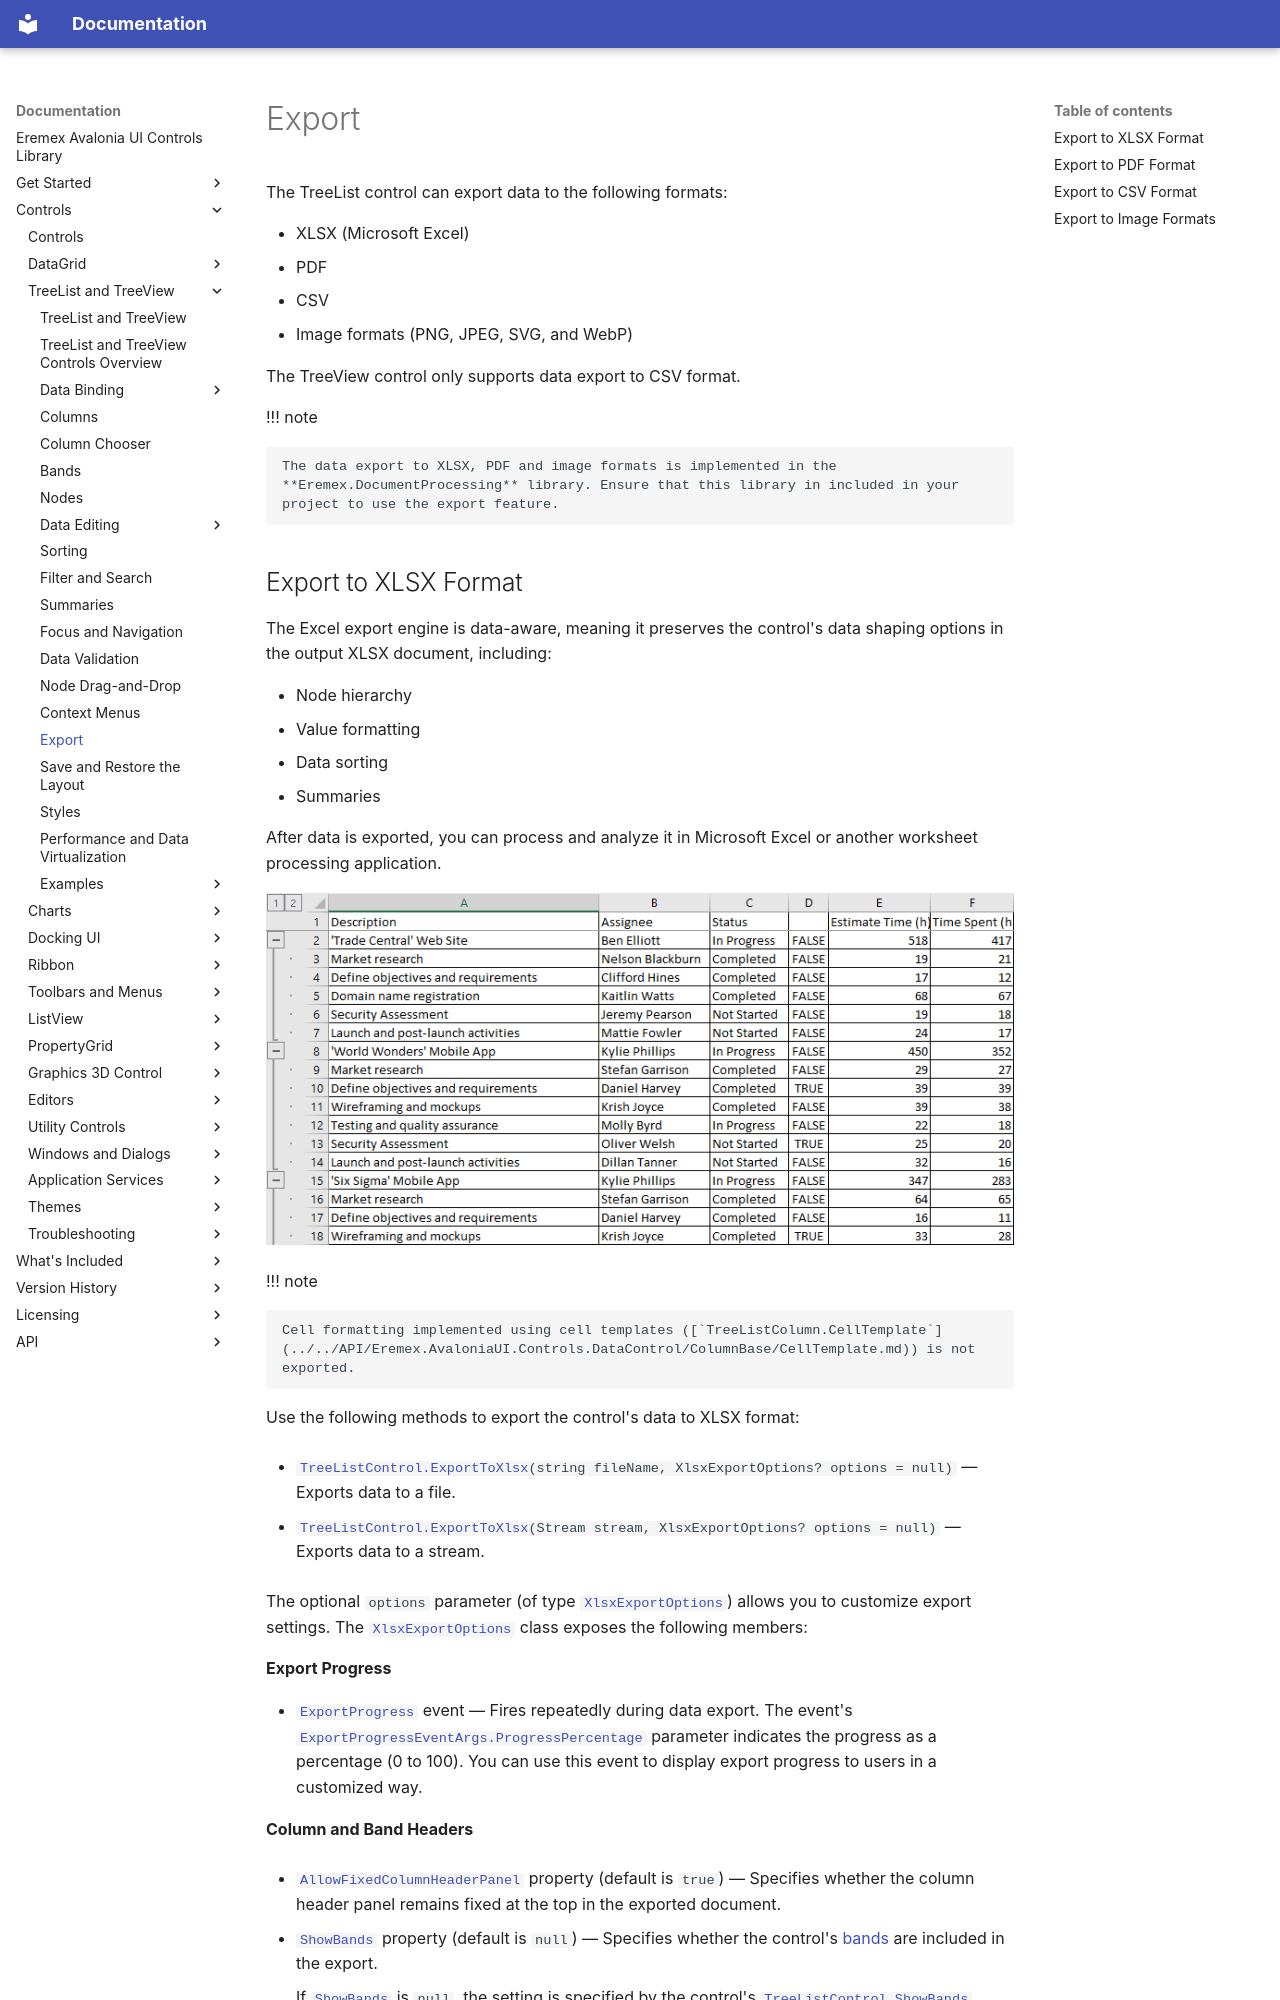

repository: Eremex/controls-doc · page: controls/treelist/export/index.html · generator: mkdocs

---
title: Export
order: 1500
seealso: []
---

# Export


The TreeList control can export data to the following formats:

- XLSX (Microsoft Excel)
- PDF
- CSV
- Image formats (PNG, JPEG, SVG, and WebP)

The TreeView control only supports data export to CSV format.

!!! note 

    The data export to XLSX, PDF and image formats is implemented in the **Eremex.DocumentProcessing** library. Ensure that this library in included in your project to use the export feature.
